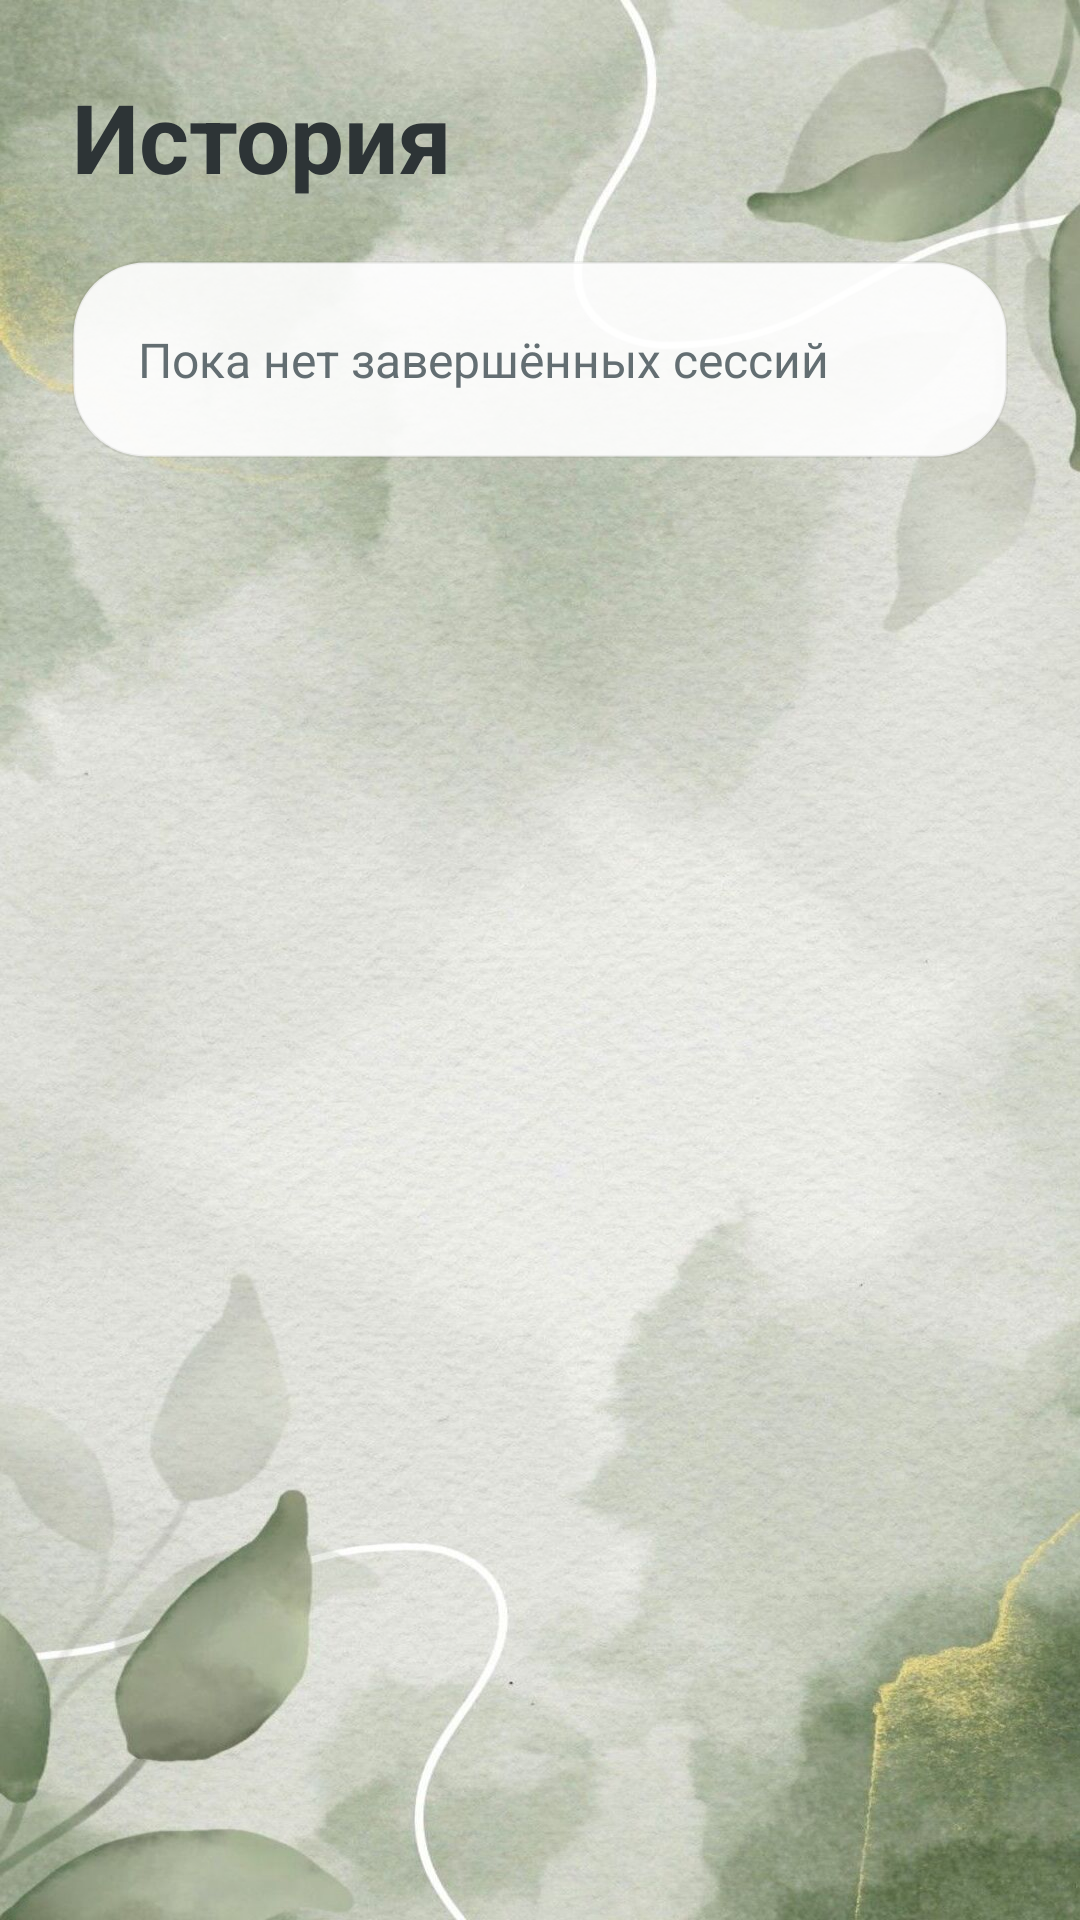

The Android layout XML behind this screen, and the referenced resources:
<!-- AndroidManifest.xml: application theme Theme.ContextSwitch -->
<!-- res/layout/fragment_history.xml -->
<?xml version="1.0" encoding="utf-8"?>
<ScrollView xmlns:android="http://schemas.android.com/apk/res/android"
    android:layout_width="match_parent"
    android:layout_height="match_parent"
    android:background="@drawable/bg_app_gradient"
    android:fitsSystemWindows="true">
    <LinearLayout
        android:id="@+id/historyContainer"
        android:layout_width="match_parent"
        android:layout_height="wrap_content"
        android:orientation="vertical"
        android:padding="24dp">
        <TextView
            android:layout_width="match_parent"
            android:layout_height="wrap_content"
            android:text="История"
            android:textColor="@color/text_primary"
            android:textSize="32sp"
            android:textStyle="bold" />
        <TextView
            android:id="@+id/emptyHistoryText"
            android:layout_width="match_parent"
            android:layout_height="wrap_content"
            android:layout_marginTop="20dp"
            android:background="@drawable/bg_card"
            android:padding="22dp"
            android:text="Пока нет завершённых сессий"
            android:textColor="@color/text_secondary"
            android:textSize="16sp" />
    </LinearLayout>
</ScrollView>
<!-- resources referenced by this layout -->
<resources>
  <color name="text_primary">#2D3436</color>
  <color name="text_secondary">#636E72</color>
  <!-- drawable bg_app_gradient (drawable) -->
  <?xml version="1.0" encoding="utf-8"?>
  <layer-list xmlns:android="http://schemas.android.com/apk/res/android">
      
      <item>
          <shape>
              <solid android:color="#F7FAF9" />
          </shape>
      </item>
  
      
      <item>
          <bitmap
              android:src="@drawable/bg_watercolor_leaf"
              android:gravity="center|clip_horizontal|clip_vertical" />
      </item>
  </layer-list>
  <!-- drawable bg_card (drawable) -->
  <?xml version="1.0" encoding="utf-8"?>
  <shape xmlns:android="http://schemas.android.com/apk/res/android">
      
      <solid android:color="#E6FFFFFF" />
      <corners android:radius="24dp" />
      
      <stroke android:width="1dp" android:color="#0D000000" />
  </shape>
  <style name="Theme.ContextSwitch" parent="Base.Theme.ContextSwitch" />
  <!-- drawable bg_watercolor_leaf: jpg bitmap (drawable, 264324 bytes) -->
  <style name="Base.Theme.ContextSwitch" parent="Theme.Material3.DayNight.NoActionBar">
          <item name="android:fontFamily">sans-serif</item>
          <item name="android:windowLightStatusBar">true</item>
          <item name="android:navigationBarColor">#FFFFFF</item>
          <item name="colorPrimary">@color/primary</item>
          <item name="colorPrimaryVariant">@color/primary_dark</item>
          <item name="colorOnPrimary">#FFFFFF</item>
      </style>
  <color name="primary">#4E7E6B</color>
  <color name="primary_dark">#3A5F50</color>
</resources>
